Dataset: dataset (GitHub, eWingEye/CNN_Aspergillus). Classes: Aspergillus flavus strain AI2, Aspergillus clavatus strain AI1, Aspergillus flavus strain AI1, Aspergillus fumigatus strain A293, Aspergillus nidulans strain TN02A7, Aspergillus niger strain AI1, Aspergillus terreus strain AI1.

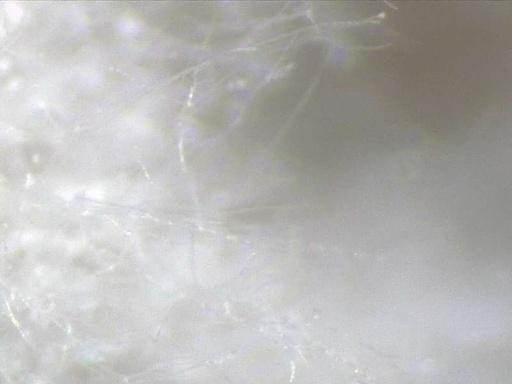
Label: Aspergillus clavatus strain AI1

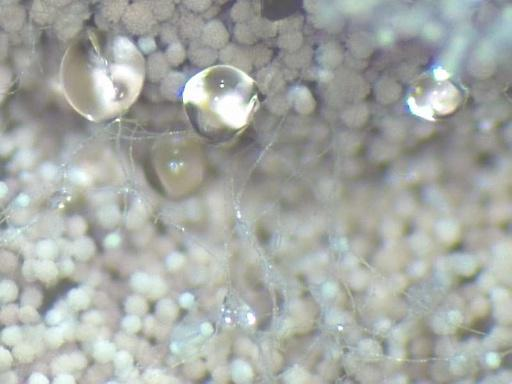
Label: Aspergillus terreus strain AI1

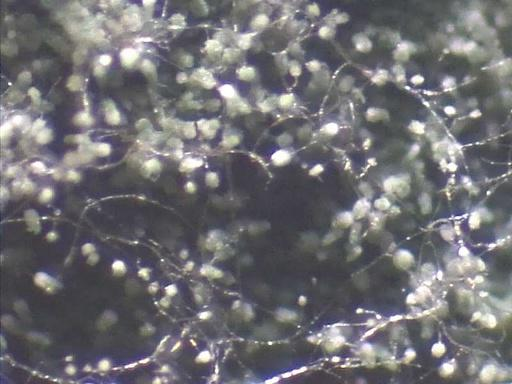
Label: Aspergillus nidulans strain TN02A7

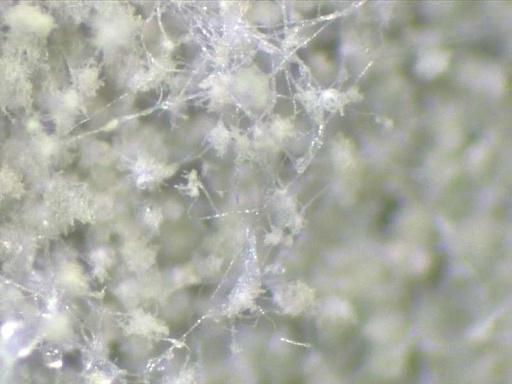
Label: Aspergillus flavus strain AI2

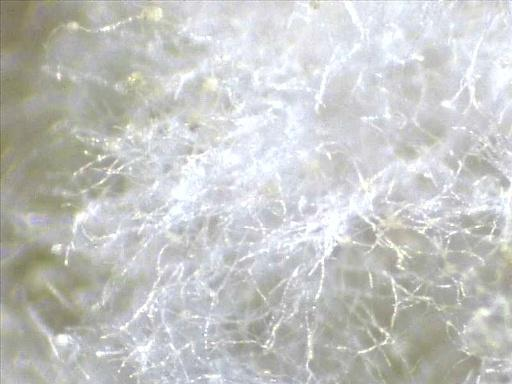
Label: Aspergillus flavus strain AI1

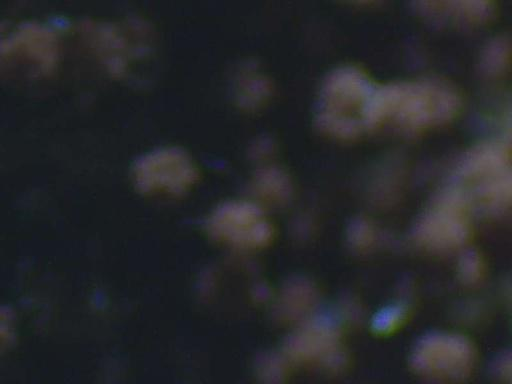
Label: Aspergillus niger strain AI1
